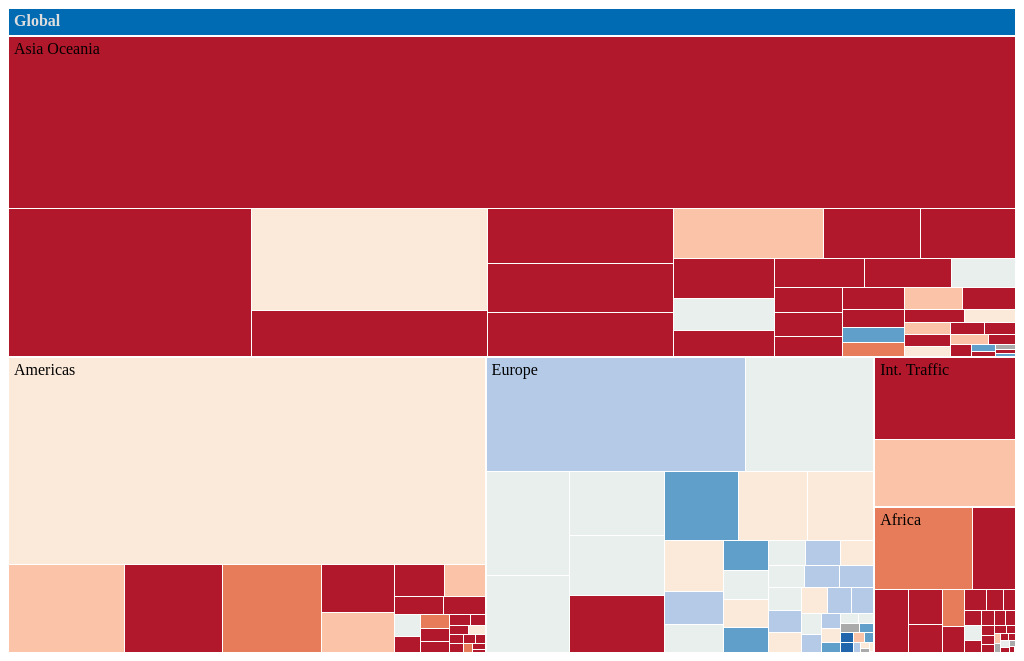
D3 v3 page, settled after 480 driven frames (8 s of simulated time); the page loaded 1 data file(s).


	language = "en";

// ── scripts/emissions.js
// inspired by http://bost.ocks.org/mike/treemap/

var language = "de";
var appLink = "";
var config = {
	"description": {
		"de": "Die Größe der Flächen zeigt den Kohlendioxid-Ausstoß durch die Nutzung fossiler Brennstoffe im Jahr 2013. Die Farbe steht für die Veränderung seit 1990. Klicken Sie auf die Kontinente, um sich alle Länder des ausgewählten Erdteils anzeigen zu lassen. Klicken Sie dann auf ein Land, um sich anzusehen, wie sich dessen Emissionen auf die Energiequellen verteilen.",
		"en": "An area’s size shows the carbon emissions caused by the use of fossil fuels in 2013. The colours resemble the change in carbon emissions since 1990. In order to see the emissions caused by individual countries, click on the continent in which the country is located. Clicking on an individual country will then show you the emissions broken down to the different energy sources. "
	},
	"title": {
		"de": "C02-Emissionen weltweit",
		"en": "Global CO2 emissions"
	},
	"headline":{
		"de": "CO<sub>2</sub>-Emissionen weltweit",
		"en": "Global CO2 Emission"
	},
	"tooltip":{
		"change":{
			"de": "Veränderung",
			"en": "Change"
		},
		"tonLabel":{
			"de": "Millionen Tonnen",
			"en": "million tons"
		},
		"percentLabel":{
			"de": "Prozent",
			"en": "Percent"
		},
	},
	"embed":{
		"de": "Zum Einbetten in andere Seiten kopieren Sie bitte den folgenden HTML-Code.",
		"en": "To embed this in other websites, please copy the following code snippet.",
		"code": '&lt;iframe width="800" height="930" src="$SRC$" frameborder="0"&gt;&lt;/iframe&gt;'
	},
	"share":{
		"facebook": "https://www.facebook.com/sharer/sharer.php?u=",
		"twitter": "https://twitter.com/home?status=",
		"google": "https://plus.google.com/share?url="
	},
	"baseUrl": {
		"de": "http://www.iwkoeln.de/__extendedmedia_resources/251924/index.html",
		"en": "http://www.iwkoeln.de/en/iw-news/beitrag/climate-policy-not-without-asia-253428"
	},
	"logolink": {
		"de": "http://www.iwkoeln.de/",
		"en": "http://www.iwkoeln.de/en/"
	},
	"backlink": {
		"de": "klicken für: ",
		"en": "click to return to: "
	},
	"scaletitle":{
		"de": "Veränderung der CO<sub>2</sub>-Emissionen 1990 bis 2013 in Prozent",
		"en": "Change of CO<sub>2</sub> emissions from 1990 to 2013 in percent"
	},
	"source":{
		"de": "Quelle: Internationale Energieagentur",
		"en": "Source: International Energy Agency"
	},
	"numberFormats": {
		"de": {
			delimiters: {
				thousands: '.',
				decimal: ','
			},
			abbreviations: {
				thousand: 'k',
				million: 'm',
				billion: 'b',
				trillion: 't'
			},
			ordinal: function (number) {
				return '.';
			},
			currency: {
				symbol: '€'
			}
		},
		"en": {
			delimiters: {
				thousands: ',',
				decimal: '.'
			},
			abbreviations: {
				thousand: 'k',
				million: 'm',
				billion: 'b',
				trillion: 't'
			},
			ordinal: function (number) {
				var b = number % 10;
				return (~~ (number % 100 / 10) === 1) ? 'th' :
					(b === 1) ? 'st' :
						(b === 2) ? 'nd' :
							(b === 3) ? 'rd' : 'th';
			},
			currency: {
				symbol: '£'
			}
		}

	}
};


var winWidth = document.getElementById("chart").style.width = $(window).width();


function isMobile() { return ('ontouchstart' in document.documentElement); }


jQuery(document).ready(function($){
	language = (window.location.search.length > 0) ? window.location.search.substring(1).toLowerCase() : language;

	numeral.language(language, config.numberFormats[language]);
	numeral.language(language);

	appLink = config.baseUrl[language];

	d3.select('.description').html(config.description[language]);
	d3.select('title').html(config.title[language]);
	d3.select('#headline').html(config.headline[language]);
	d3.select('#scaletitle').html(config.scaletitle[language]);
	d3.select('.source').html(config.source[language]);

	d3.select('#embedHowTo').html(config.embed[language]);
	d3.select('#embedCode').html(config.embed.code.replace('$SRC$',appLink));

	d3.select('#fbshare').attr('href',  config.share.facebook + config.baseUrl[language]);
	d3.select('#twshare').attr('href',  config.share.twitter + encodeURI(config.title[language]  + " - " + config.baseUrl[language]));
	d3.select('#gpshare').attr('href',  config.share.google + config.baseUrl[language]);

	d3.select('#logolink').attr('href', config.logolink[language]);

});


var margin = {top: 28, right: 0, bottom: 0, left: 0},
	width = winWidth - 16,
	height = winWidth * 0.63 - margin.top - margin.bottom,
	formatNumber = d3.format(",d"),
	transitioning;

var x = d3.scale.linear()
	.domain([0, width])
	.range([0, width]);

var y = d3.scale.linear()
	.domain([0, height])
	.range([0, height]);

var treemap = d3.layout.treemap()
	.children(function(d, depth) {
		return depth ? null : d._children; })
	.value(function(d){
		if(d.value) {
			//console.log(d.name.de, d["1990"], d.change, d.value);
			return d.value["2013"];
		} else {
			console.error("no value found");
		}
	})
	.sort(function(a, b) {return a.value - b.value; })
	.ratio(height / width * 0.5 * (1 + Math.sqrt(5)))
	.round(false);


var svg = d3.select("#chart").append("svg")
	.attr("width", width + margin.left + margin.right)
	.attr("height", height + margin.bottom + margin.top)
	.style("margin-left", -margin.left + "px")
	.style("margin.right", -margin.right + "px")
	.append("g")
	.attr("transform", "translate(" + margin.left + "," + margin.top + ")")
	.style("shape-rendering", "crispEdges");

var topLevelTrigger = svg.append("g")
	.attr("class", "topLevelTrigger");

topLevelTrigger.append("rect")
	.attr("y", -margin.top)
	.attr("width", width)
	.attr("height", margin.top);

topLevelTrigger.append("text")
	.attr("x", 6)
	.attr("y", 6 - margin.top)
	.attr("dy", ".75em");


d3.json("data/emissions.json", function(root) {
	initialize(root);
	accumulate(root);
	layout(root);
	display(root);

	var mousemove = function(d) {
		if (!isMobile()) {

			var xPosition = d3.event.pageX + 5;
			var yPosition = d3.event.pageY + 5;

			if(width - xPosition < 260){
				xPosition = xPosition - 250;
			}

			if(d.change === undefined) {
				return;
			} else {
				var oldValue = numeral(d["1990"]).format('0,000.0');
				var newValue = numeral(d.value).format('0,000.0');
				var change = numeral(d.change).format('0,000.0');

				if(oldValue == "0,0") {
					oldValue = "-";
				}
				if(newValue == "0,0") {
					newValue = "-";
				}
				if(change == "0,0") {
					change = "-";
				}

				d3.select("#tooltip")
					.style("left", xPosition + "px")
					.style("top", yPosition + "px");
				d3.select("#tooltip #heading")
					.text(d.name[language]);
				d3.select("#tooltip #ttChange")
					.text(config.tooltip.change[language] + ": " + change + ' ' + config.tooltip.percentLabel[language]);
				d3.select("#tooltip #ttValue")
					.text("2013: " + newValue + ' ' +  config.tooltip.tonLabel[language]);
				d3.select("#tooltip #tt1990")
					.text("1990: " + oldValue + ' ' +  config.tooltip.tonLabel[language]);
				d3.select("#tooltip").classed("hidden", false);
			}
		} else {
			return
		}
	};

	var mouseout = function() {
		d3.select("#tooltip").classed("hidden", true);
	};

	d3.select('.menu').style('width',width + 'px');


	function initialize(root) {
		root.x = root.y = 0;
		root.dx = width;
		root.dy = height;
		root.depth = 0;
	}

	function accumulate(d){

		return (d._children = d.children)
			? d.value["2013"] = d.children.reduce(function(p, v) { return p + accumulate(v); }, 0)
			: d.value["2013"];
	}

	function layout(d) {
		if (d._children) {
			treemap.nodes({_children: d._children});
			d._children.forEach(function(c) {
				c.x = d.x + c.x * d.dx;
				c.y = d.y + c.y * d.dy;
				c.dx *= d.dx;
				c.dy *= d.dy;
				c.parent = d;
				layout(c);
			});
		}
	}

	function display(d) {
		topLevelTrigger
			.datum(d.parent)
			.on("click", transition)
			.select("text")
			.text(name(d));

		var g1 = svg.insert("g", ".topLevelTrigger")
			.datum(d)
			.attr("class", "depth");

		var g = g1.selectAll("g")
			.data(d._children)
			.enter().append("g");

		g.filter(function(d) { return d._children; })
			.classed("children", true)
			.on("click", transition);

		g.selectAll(".child")
			.data(function(d) {
				//console.log(d.parent);
				//console.log(d.children);
				return d._children || [d];
			})
			.enter().append("rect")
			//.attr("class", "child")
			.attr("class", function(d){

				if(d.change == 0 || d.change == 0.0 || d.change == undefined){
					return "child neutral";
				}

				//var colorRange = d3.scale.linear().domain([-100, 100]).range([0,8]);
				//var colorCat = colorRange(d.change);
								
				var cls = "child";
				if(d.change <= -75){
					cls += " one";
				}else if(d.change <= -50) {
					cls += " two";
				}else if(d.change <= -25) {
					cls += " three";
				}else if(d.change <= 0) {
					cls += " four";
				}else if(d.change <= 25) {
					cls += " five";
				}else if(d.change <= 50) {
					cls += " six";
				}else if(d.change <= 75) {
					cls += " seven";
				}else if(d.change <= 100 || d.change > 100) {
					cls += " eight";
				}
				return cls;
			})
			.call(rect)
			.on("mousemove", mousemove)
			.on("mouseout", mouseout);

		g.append("rect")
			.attr("class", "parent")
			.call(rect)
			.on("mousemove", mousemove)
			.on("mouseout", mouseout)
			.append("title")
			.text(function(d) { return formatNumber(d.value); });

		g.append("text")
			.attr("dy", ".75em")
			.attr("class", "h2")
			.text(function(d) {
				var name = d.name[language];

				if((d.parent.value / d.value) > 300) {
					name = "";
				} else if((d.parent.value / d.value) > 100) {
					name = d.name.ioc;
				}

				return name;
			})
			.call(text);

		function transition(d) {
			if (transitioning || !d) return;
			transitioning = true;

			var g2 = display(d),
				t1 = g1.transition().duration(750),
				t2 = g2.transition().duration(750);

			// Update the domain only after entering new elements.
			x.domain([d.x, d.x + d.dx]);
			y.domain([d.y, d.y + d.dy]);

			// Enable anti-aliasing during the transition.
			svg.style("shape-rendering", null);

			// Draw child nodes on top of parent nodes.
			svg.selectAll(".depth").sort(function(a, b) { return a.depth - b.depth; });

			// Fade-in entering text.
			g2.selectAll("text").style("fill-opacity", 0);

			// Transition to the new view.
			t1.selectAll("text").call(text).style("fill-opacity", 0);
			t2.selectAll("text").call(text).style("fill-opacity", 1);
			t1.selectAll("rect").call(rect);
			t2.selectAll("rect").call(rect);

			// Remove the old node when the transition is finished.
			t1.remove().each("end", function() {
				svg.style("shape-rendering", "crispEdges");
				transitioning = false;

				// check for too large texts
				d3.selectAll('text.h2')
					.style('display', function(d){
						var rect = $(this.parentNode).find('rect.parent')[0];
						if(this.getBBox().width > rect.getBBox().width){
							if(d.name.ioc) $(this).text(d.name.ioc);
							if(this.getBBox().width > rect.getBBox().width){
								return 'none';
							}
						 }

						return 'block';

					});

			});
		}

		return g;
	}

	function text(text) {
		text.attr("x", function(d) { return x(d.x) + 6; })
			.attr("y", function(d) { return y(d.y) + 6; });
	}

	function rect(rect) {
		rect.attr("x", function(d) { return x(d.x); })
			.attr("y", function(d) { return y(d.y); })
			.attr("width", function(d) { return x(d.x + d.dx) - x(d.x); })
			.attr("height", function(d) { return y(d.y + d.dy) - y(d.y); })
	}

	function name(d) {
		return d.parent
			? d.name[language] + ' - ' + config.backlink[language] + (d.parent.name[language])
			: d.name[language];
	}
});
// ── scripts/numeral.min.js
/*!
 * numeral.js
 * version : 1.5.3
 * author : Adam Draper
 * license : MIT
 * http://adamwdraper.github.com/Numeral-js/
 */
(function () {
    function a(a) {
        this._value = a
    }

    function b(a, b, c, d) {
        var e, f, g = Math.pow(10, b);
        return f = (c(a * g) / g).toFixed(b), d && (e = new RegExp("0{1," + d + "}$"), f = f.replace(e, "")), f
    }

    function c(a, b, c) {
        var d;
        return d = b.indexOf("$") > -1 ? e(a, b, c) : b.indexOf("%") > -1 ? f(a, b, c) : b.indexOf(":") > -1 ? g(a, b) : i(a._value, b, c)
    }

    function d(a, b) {
        var c, d, e, f, g, i = b, j = ["KB", "MB", "GB", "TB", "PB", "EB", "ZB", "YB"], k = !1;
        if (b.indexOf(":") > -1)a._value = h(b); else if (b === q)a._value = 0; else {
            for ("." !== o[p].delimiters.decimal && (b = b.replace(/\./g, "").replace(o[p].delimiters.decimal, ".")), c = new RegExp("[^a-zA-Z]" + o[p].abbreviations.thousand + "(?:\\)|(\\" + o[p].currency.symbol + ")?(?:\\))?)?$"), d = new RegExp("[^a-zA-Z]" + o[p].abbreviations.million + "(?:\\)|(\\" + o[p].currency.symbol + ")?(?:\\))?)?$"), e = new RegExp("[^a-zA-Z]" + o[p].abbreviations.billion + "(?:\\)|(\\" + o[p].currency.symbol + ")?(?:\\))?)?$"), f = new RegExp("[^a-zA-Z]" + o[p].abbreviations.trillion + "(?:\\)|(\\" + o[p].currency.symbol + ")?(?:\\))?)?$"), g = 0; g <= j.length && !(k = b.indexOf(j[g]) > -1 ? Math.pow(1024, g + 1) : !1); g++);
            a._value = (k ? k : 1) * (i.match(c) ? Math.pow(10, 3) : 1) * (i.match(d) ? Math.pow(10, 6) : 1) * (i.match(e) ? Math.pow(10, 9) : 1) * (i.match(f) ? Math.pow(10, 12) : 1) * (b.indexOf("%") > -1 ? .01 : 1) * ((b.split("-").length + Math.min(b.split("(").length - 1, b.split(")").length - 1)) % 2 ? 1 : -1) * Number(b.replace(/[^0-9\.]+/g, "")), a._value = k ? Math.ceil(a._value) : a._value
        }
        return a._value
    }

    function e(a, b, c) {
        var d, e, f = b.indexOf("$"), g = b.indexOf("("), h = b.indexOf("-"), j = "";
        return b.indexOf(" $") > -1 ? (j = " ", b = b.replace(" $", "")) : b.indexOf("$ ") > -1 ? (j = " ", b = b.replace("$ ", "")) : b = b.replace("$", ""), e = i(a._value, b, c), 1 >= f ? e.indexOf("(") > -1 || e.indexOf("-") > -1 ? (e = e.split(""), d = 1, (g > f || h > f) && (d = 0), e.splice(d, 0, o[p].currency.symbol + j), e = e.join("")) : e = o[p].currency.symbol + j + e : e.indexOf(")") > -1 ? (e = e.split(""), e.splice(-1, 0, j + o[p].currency.symbol), e = e.join("")) : e = e + j + o[p].currency.symbol, e
    }

    function f(a, b, c) {
        var d, e = "", f = 100 * a._value;
        return b.indexOf(" %") > -1 ? (e = " ", b = b.replace(" %", "")) : b = b.replace("%", ""), d = i(f, b, c), d.indexOf(")") > -1 ? (d = d.split(""), d.splice(-1, 0, e + "%"), d = d.join("")) : d = d + e + "%", d
    }

    function g(a) {
        var b = Math.floor(a._value / 60 / 60), c = Math.floor((a._value - 60 * b * 60) / 60), d = Math.round(a._value - 60 * b * 60 - 60 * c);
        return b + ":" + (10 > c ? "0" + c : c) + ":" + (10 > d ? "0" + d : d)
    }

    function h(a) {
        var b = a.split(":"), c = 0;
        return 3 === b.length ? (c += 60 * Number(b[0]) * 60, c += 60 * Number(b[1]), c += Number(b[2])) : 2 === b.length && (c += 60 * Number(b[0]), c += Number(b[1])), Number(c)
    }

    function i(a, c, d) {
        var e, f, g, h, i, j, k = !1, l = !1, m = !1, n = "", r = !1, s = !1, t = !1, u = !1, v = !1, w = "", x = "", y = Math.abs(a), z = ["B", "KB", "MB", "GB", "TB", "PB", "EB", "ZB", "YB"], A = "", B = !1;
        if (0 === a && null !== q)return q;
        if (c.indexOf("(") > -1 ? (k = !0, c = c.slice(1, -1)) : c.indexOf("+") > -1 && (l = !0, c = c.replace(/\+/g, "")), c.indexOf("a") > -1 && (r = c.indexOf("aK") >= 0, s = c.indexOf("aM") >= 0, t = c.indexOf("aB") >= 0, u = c.indexOf("aT") >= 0, v = r || s || t || u, c.indexOf(" a") > -1 ? (n = " ", c = c.replace(" a", "")) : c = c.replace("a", ""), y >= Math.pow(10, 12) && !v || u ? (n += o[p].abbreviations.trillion, a /= Math.pow(10, 12)) : y < Math.pow(10, 12) && y >= Math.pow(10, 9) && !v || t ? (n += o[p].abbreviations.billion, a /= Math.pow(10, 9)) : y < Math.pow(10, 9) && y >= Math.pow(10, 6) && !v || s ? (n += o[p].abbreviations.million, a /= Math.pow(10, 6)) : (y < Math.pow(10, 6) && y >= Math.pow(10, 3) && !v || r) && (n += o[p].abbreviations.thousand, a /= Math.pow(10, 3))), c.indexOf("b") > -1)for (c.indexOf(" b") > -1 ? (w = " ", c = c.replace(" b", "")) : c = c.replace("b", ""), g = 0; g <= z.length; g++)if (e = Math.pow(1024, g), f = Math.pow(1024, g + 1), a >= e && f > a) {
            w += z[g], e > 0 && (a /= e);
            break
        }
        return c.indexOf("o") > -1 && (c.indexOf(" o") > -1 ? (x = " ", c = c.replace(" o", "")) : c = c.replace("o", ""), x += o[p].ordinal(a)), c.indexOf("[.]") > -1 && (m = !0, c = c.replace("[.]", ".")), h = a.toString().split(".")[0], i = c.split(".")[1], j = c.indexOf(","), i ? (i.indexOf("[") > -1 ? (i = i.replace("]", ""), i = i.split("["), A = b(a, i[0].length + i[1].length, d, i[1].length)) : A = b(a, i.length, d), h = A.split(".")[0], A = A.split(".")[1].length ? o[p].delimiters.decimal + A.split(".")[1] : "", m && 0 === Number(A.slice(1)) && (A = "")) : h = b(a, null, d), h.indexOf("-") > -1 && (h = h.slice(1), B = !0), j > -1 && (h = h.toString().replace(/(\d)(?=(\d{3})+(?!\d))/g, "$1" + o[p].delimiters.thousands)), 0 === c.indexOf(".") && (h = ""), (k && B ? "(" : "") + (!k && B ? "-" : "") + (!B && l ? "+" : "") + h + A + (x ? x : "") + (n ? n : "") + (w ? w : "") + (k && B ? ")" : "")
    }

    function j(a, b) {
        o[a] = b
    }

    function k(a) {
        var b = a.toString().split(".");
        return b.length < 2 ? 1 : Math.pow(10, b[1].length)
    }

    function l() {
        var a = Array.prototype.slice.call(arguments);
        return a.reduce(function (a, b) {
            var c = k(a), d = k(b);
            return c > d ? c : d
        }, -1 / 0)
    }

    var m, n = "1.5.3", o = {}, p = "en", q = null, r = "0,0", s = "undefined" != typeof module && module.exports;
    m = function (b) {
        return m.isNumeral(b) ? b = b.value() : 0 === b || "undefined" == typeof b ? b = 0 : Number(b) || (b = m.fn.unformat(b)), new a(Number(b))
    }, m.version = n, m.isNumeral = function (b) {
        return b instanceof a
    }, m.language = function (a, b) {
        if (!a)return p;
        if (a && !b) {
            if (!o[a])throw new Error("Unknown language : " + a);
            p = a
        }
        return (b || !o[a]) && j(a, b), m
    }, m.languageData = function (a) {
        if (!a)return o[p];
        if (!o[a])throw new Error("Unknown language : " + a);
        return o[a]
    }, m.language("en", {
        delimiters: {thousands: ",", decimal: "."},
        abbreviations: {thousand: "k", million: "m", billion: "b", trillion: "t"},
        ordinal: function (a) {
            var b = a % 10;
            return 1 === ~~(a % 100 / 10) ? "th" : 1 === b ? "st" : 2 === b ? "nd" : 3 === b ? "rd" : "th"
        },
        currency: {symbol: "$"}
    }), m.zeroFormat = function (a) {
        q = "string" == typeof a ? a : null
    }, m.defaultFormat = function (a) {
        r = "string" == typeof a ? a : "0.0"
    }, "function" != typeof Array.prototype.reduce && (Array.prototype.reduce = function (a, b) {
        "use strict";
        if (null === this || "undefined" == typeof this)throw new TypeError("Array.prototype.reduce called on null or undefined");
        if ("function" != typeof a)throw new TypeError(a + " is not a function");
        var c, d, e = this.length >>> 0, f = !1;
        for (1 < arguments.length && (d = b, f = !0), c = 0; e > c; ++c)this.hasOwnProperty(c) && (f ? d = a(d, this[c], c, this) : (d = this[c], f = !0));
        if (!f)throw new TypeError("Reduce of empty array with no initial value");
        return d
    }), m.fn = a.prototype = {
        clone: function () {
            return m(this)
        }, format: function (a, b) {
            return c(this, a ? a : r, void 0 !== b ? b : Math.round)
        }, unformat: function (a) {
            return "[object Number]" === Object.prototype.toString.call(a) ? a : d(this, a ? a : r)
        }, value: function () {
            return this._value
        }, valueOf: function () {
            return this._value
        }, set: function (a) {
            return this._value = Number(a), this
        }, add: function (a) {
            function b(a, b) {
                return a + c * b
            }

            var c = l.call(null, this._value, a);
            return this._value = [this._value, a].reduce(b, 0) / c, this
        }, subtract: function (a) {
            function b(a, b) {
                return a - c * b
            }

            var c = l.call(null, this._value, a);
            return this._value = [a].reduce(b, this._value * c) / c, this
        }, multiply: function (a) {
            function b(a, b) {
                var c = l(a, b);
                return a * c * b * c / (c * c)
            }

            return this._value = [this._value, a].reduce(b, 1), this
        }, divide: function (a) {
            function b(a, b) {
                var c = l(a, b);
                return a * c / (b * c)
            }

            return this._value = [this._value, a].reduce(b), this
        }, difference: function (a) {
            return Math.abs(m(this._value).subtract(a).value())
        }
    }, s && (module.exports = m), "undefined" == typeof ender && (this.numeral = m), "function" == typeof define && define.amd && define([], function () {
        return m
    })
}).call(this);

### data: data/emissions.json
{
 "name": {
  "de": "Welt",
  "en": "Global"
 },
 "children": [
  {
   "name": {
    "de": "Int. Verkehr",
    "en": "Int. Traffic"
   },
   "children": [
    "{... 5 keys}",
    "{... 5 keys}"
   ],
   "value": {}
  },
  {
   "name": {
    "de": "Europa",
    "en": "Europe"
   },
   "children": [
    "{... 5 keys}",
    "{... 5 keys}",
    "{... 5 keys}",
    "{... 5 keys}",
    "{... 5 keys}",
    "{... 5 keys}",
    "{... 5 keys}",
    "{... 5 keys}",
    "... 39 more items"
   ],
   "value": {}
  },
  {
   "name": {
    "de": "Afrika",
    "en": "Africa"
   },
   "children": [
    "{... 5 keys}",
    "{... 5 keys}",
    "{... 5 keys}",
    "{... 5 keys}",
    "{... 5 keys}",
    "{... 5 keys}",
    "{... 5 keys}",
    "{... 5 keys}",
    "... 22 more items"
   ],
   "value": {}
  },
  {
   "name": {
    "de": "Nord- und Südamerika",
    "en": "Americas"
   },
   "children": [
    "{... 5 keys}",
    "{... 5 keys}",
    "{... 5 keys}",
    "{... 5 keys}",
    "{... 5 keys}",
    "{... 5 keys}",
    "{... 5 keys}",
    "{... 5 keys}",
    "... 18 more items"
   ],
   "value": {}
  },
  {
   "name": {
    "de": "Asien und Ozeanien",
    "en": "Asia Oceania"
   },
   "children": [
    "{... 5 keys}",
    "{... 5 keys}",
    "{... 5 keys}",
    "{... 5 keys}",
    "{... 4 keys}",
    "{... 5 keys}",
    "{... 5 keys}",
    "{... 5 keys}",
    "... 32 more items"
   ],
   "value": {}
  }
 ],
 "value": {}
}